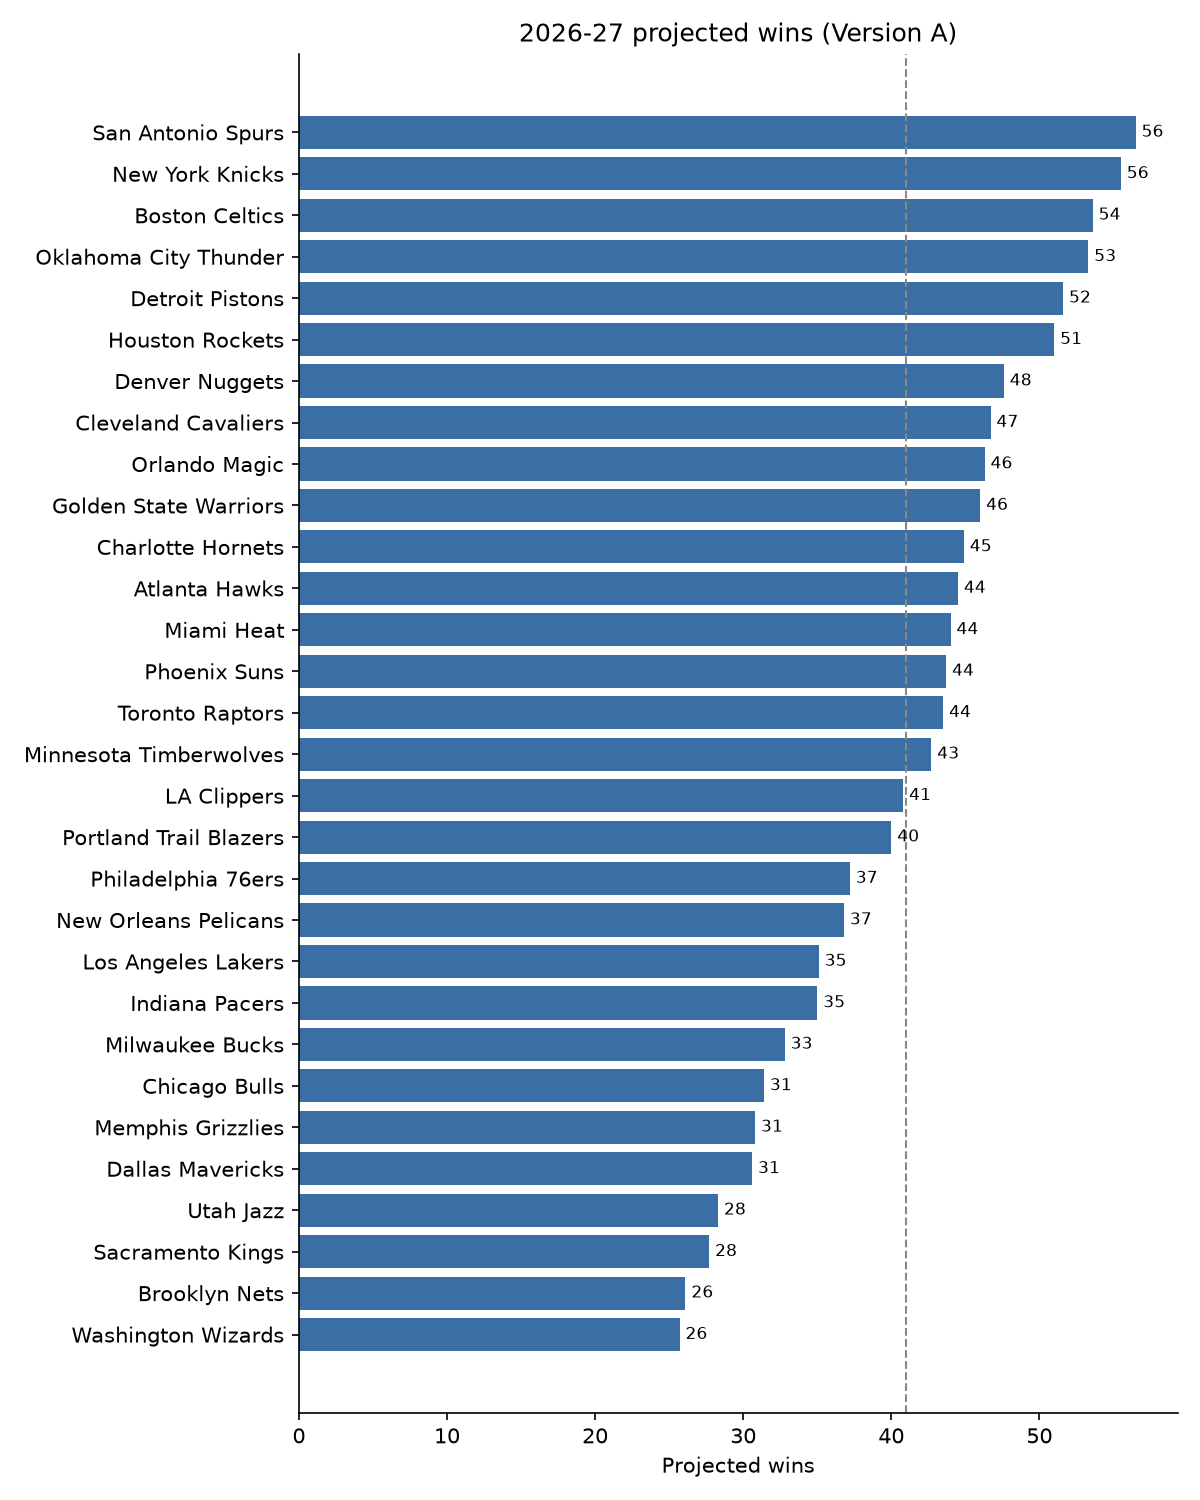

Source data for this figure (header and first rows):
TEAM_NAME, projected_wins, prev_wins_82, prev_net_rating, returning_min_share, net_x_returning, roster_age
San Antonio Spurs, 56.5, 61.99, 8.4, 0.9476, 7.96, 27.08
New York Knicks, 55.5, 52.97, 6.4, 0.8904, 5.698, 29.75
Boston Celtics, 53.6, 56.01, 8.3, 0.7679, 6.373, 28.79
Oklahoma City Thunder, 53.3, 63.96, 11.1, 0.7332, 8.139, 26.33
Detroit Pistons, 51.6, 60.02, 8.4, 0.763, 6.41, 27.01
Houston Rockets, 51.0, 51.99, 5.4, 0.8412, 4.543, 27.98
Denver Nuggets, 47.6, 54.04, 5.2, 0.6329, 3.291, 29.81
Cleveland Cavaliers, 46.7, 51.99, 4.1, 0.7116, 2.918, 28.43
Orlando Magic, 46.3, 45.02, 0.6, 0.9407, 0.5644, 26.99
Golden State Warriors, 46.0, 36.98, -0.5, 0.8461, -0.4231, 29.92
Charlotte Hornets, 44.9, 44.03, 4.9, 0.676, 3.312, 26.74
Atlanta Hawks, 44.5, 46, 2.2, 0.7535, 1.658, 27.56
Miami Heat, 44.0, 42.97, 2.1, 0.6147, 1.291, 30.17
Phoenix Suns, 43.7, 45.02, 1.4, 0.7615, 1.066, 27.58
Toronto Raptors, 43.5, 46, 2.9, 0.6926, 2.009, 27.22
Minnesota Timberwolves, 42.7, 49.04, 3.1, 0.6664, 2.066, 26.9
LA Clippers, 40.8, 41.98, 1.1, 0.5911, 0.6502, 28.79
Portland Trail Blazers, 40.0, 41.98, -0.4, 0.7432, -0.2973, 26.58
Philadelphia 76ers, 37.2, 45.02, -0.1, 0.5484, -0.05484, 27.72
New Orleans Pelicans, 36.8, 25.99, -4.4, 0.8864, -3.9, 25.28
Los Angeles Lakers, 35.1, 52.97, 1.5, 0.4164, 0.6246, 26.99
Indiana Pacers, 35.0, 19.02, -7.8, 0.8392, -6.546, 28.36
Milwaukee Bucks, 32.8, 31.98, -6.1, 0.7083, -4.321, 26.87
Chicago Bulls, 31.4, 31, -5.3, 0.6066, -3.215, 26.69
Memphis Grizzlies, 30.8, 25.01, -6.0, 0.6887, -4.132, 25.38
Dallas Mavericks, 30.6, 25.99, -5.2, 0.6106, -3.175, 25.8
Utah Jazz, 28.3, 21.98, -8.2, 0.6923, -5.676, 25.39
Sacramento Kings, 27.7, 21.98, -9.7, 0.6537, -6.341, 27.11
Brooklyn Nets, 26.1, 20.01, -10.0, 0.6792, -6.792, 25.59
Washington Wizards, 25.7, 16.97, -11.8, 0.7946, -9.376, 25.24
